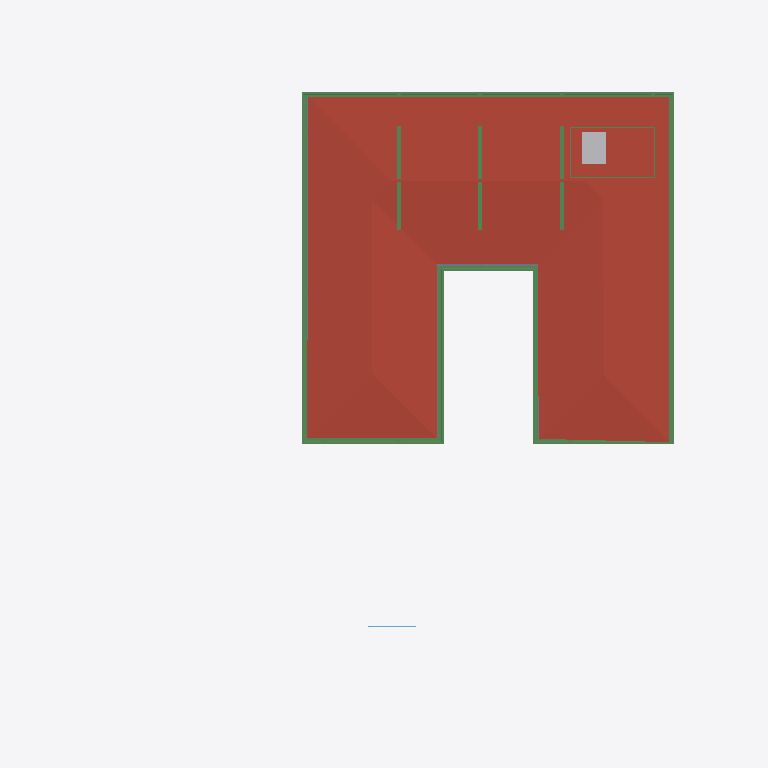
Plan cut of the same IFC building model at storey 'SF' (level 3.65 m, cut at 5.05 m), seen from above with north up, elements coloured by IFC class: 23 beams (green), 1 roof (red-brown), 1 other element (light grey), 1 slab (grey), 1 window (light blue). Cut surfaces are drawn darker.
Extent 40.0 m × 44.2 m × 9.8 m (x, y, z). Storeys (5): GF at -2.55 m; FF Lvl at 0.00 m; FF at 0.45 m; FF Lintel at 3.15 m; SF at 3.65 m. Elements (569): 181 IfcColumn, 151 IfcBeam, 67 IfcWall, 39 IfcWindow, 30 IfcFurniture, 26 IfcSlab, 17 IfcDoor, 14 IfcSanitaryTerminal, 13 IfcCovering, 8 IfcUnitaryEquipment, 7 IfcVehicle, 6 IfcFurnishingElement.

HEADER;
FILE_DESCRIPTION(('ViewDefinition [CoordinationView]'),'2;1');
FILE_NAME('Manilal.ifc','2025-06-23T16:46:14+05:30',(),(),'IfcOpenShell 0.8.3-alpha250613','Bonsai 0.8.3-alpha250613-9b8357c','');
FILE_SCHEMA(('IFC4X3'));
ENDSEC;
DATA;
#1480=IFCPROJECT('2TuuvCHJz54PsFPcraEbH$',$,'My Project',$,$,$,$,(#3,#128),#1481);
#3305=IFCSITE('0lpfVeOW52QfroqLYyHNY2',$,'My Site',$,$,#26,$,$,$,$,$,$,$,$);
#22021=IFCSITE('3bEIgyqTrDuwi1cEDDCOva',$,'Site',$,$,#223414,#22354,$,$,$,$,$,$,$);
#3313=IFCBUILDING('0MzaWOaS178x5FMqOflU3C',$,'My Building',$,$,#25,$,$,$,$,$,$);
#2081=IFCBUILDINGSTOREY('09kFoqoxrCvB1_fcEsMZsQ',$,'FF',$,$,#217,$,$,$,$);
#2986=IFCBUILDINGSTOREY('0zoFHJ9PnFW80M$mIVDQW3',$,'GF',$,$,#14477,$,$,$,$);
#17145=IFCBUILDINGSTOREY('0MckaoTknA3edZMUNhTyAK',$,'SF',$,$,#17254,$,$,$,$);
#20035=IFCBUILDINGSTOREY('3LpnsPikv4mRTBpfC3WQtx',$,'FF Lvl',$,$,#20051,$,$,$,$);
#23582=IFCBUILDINGSTOREY('0DtUgpQ1b6nBmkLmvc_ehu',$,'FF Lintel',$,$,#23767,$,$,$,$);
#17255=IFCROOF('188ChkeVP4PP3HZ1_FwQ2Y',$,'Roof',$,$,#383469,#17288,$,.HIP_ROOF.);
#383196=IFCBEAM('3YMSqOINP17wWoKbPRQ_bp',$,'Beam',$,$,#383278,#383207,$,$);
#383279=IFCBEAM('1XLfwLWM55Lu6Nys_h14H2',$,'Beam',$,$,#383420,#383290,$,$);
#383113=IFCBEAM('3pN9BWsVrF6fFxHZRO8eBr',$,'Beam',$,$,#383171,#383124,$,$);
#381392=IFCBEAM('0Rmn06ydbFSB81Pw56n_Ay',$,'Beam',$,$,#382862,#381403,$,$);
#362954=IFCAIRTERMINALBOX('0DCFUThjX2XQ_1bX$oFkVb',$,'AirTerminalBox',$,$,#363814,#362986,$,$);
#382932=IFCBEAM('04xsdl57b0Z89Y_Lnocto8',$,'Beam',$,$,#383005,#382943,$,$);
#381356=IFCBEAM('0gedJyi4TEtR5XvtBnPvn$',$,'Beam',$,$,#383366,#381368,$,$);
#382674=IFCSLAB('03wUqv57b63huUKmWKDFfd',$,'Covering.001',$,$,#383474,#382685,$,.FLOOR.);
#24645=IFCBEAM('0VJDvmHaXAaRtTeoMCJUjJ',$,'Beam',$,$,#101970,#24656,$,$);
#56854=IFCBEAM('2c_4G3KlX4cRg2dPODH4s1',$,'Beam',$,$,#102000,#56865,$,$);
#24721=IFCBEAM('1xlWdgLa17MBpQVB9j2Cib',$,'Beam',$,$,#101975,#24732,$,$);
#382699=IFCBEAM('2CCsq6Wtn7fekeIsVouJdo',$,'Beam',$,$,#382907,#382710,$,$);
#166972=IFCBEAM('2DKWudKN99zg7uECGiuNeQ',$,'Beam',$,$,#267100,#166983,$,$);
#167034=IFCBEAM('10LxUqtgbFAQRhzIckOuGH',$,'Beam',$,$,#266154,#167045,$,$);
#186882=IFCBEAM('0qH_dKLj5CKhNXTG2DYY06',$,'Beam',$,$,#266229,#186893,$,$);
#383030=IFCBEAM('3kBBQya5rCcgLXS$VQsawF',$,'Beam',$,$,#383088,#383041,$,$);
#102151=IFCBEAM('2C1gwTeIv6R8TmGo509jsR',$,'Beam',$,$,#265708,#102163,$,$);
#102234=IFCBEAM('0q554weub4Iwu4PjffBSJv',$,'Beam',$,$,#265816,#102245,$,$);
#102357=IFCBEAM('3msecch2zBUOeV2BkTlji6',$,'Beam',$,$,#265762,#102368,$,$);
#102416=IFCBEAM('3ZwR1mU3j4mRYH5GbVzWyx',$,'Beam',$,$,#381655,#102427,$,$);
#102262=IFCBEAM('1cQ_XveKf3IhgOfAWmUbUT',$,'Beam',$,$,#265679,#102273,$,$);
#364539=IFCBEAM('3fs_7X_wr8VfBPnoPXInh_',$,'Beam',$,$,#388913,#364554,$,$);
#384342=IFCBEAM('0kUgEMpun7n9Lt5jqamUYn',$,'Beam',$,$,#389158,#384357,$,$);
#366396=IFCBEAM('31mcI4YYr0_OLw_sj47HrB',$,'Beam',$,$,#389073,#366411,$,$);
#365268=IFCBEAM('1NkBzwydnBHx8trAt2ImG6',$,'Beam',$,$,#389013,#365283,$,$);
#448551=IFCWINDOW('3MI0FMNsr9HRdrdtvQOMwe',$,'Window',$,$,#448586,#448560,$,2.79999995231628,3.0,$,$,$);
ENDSEC;
